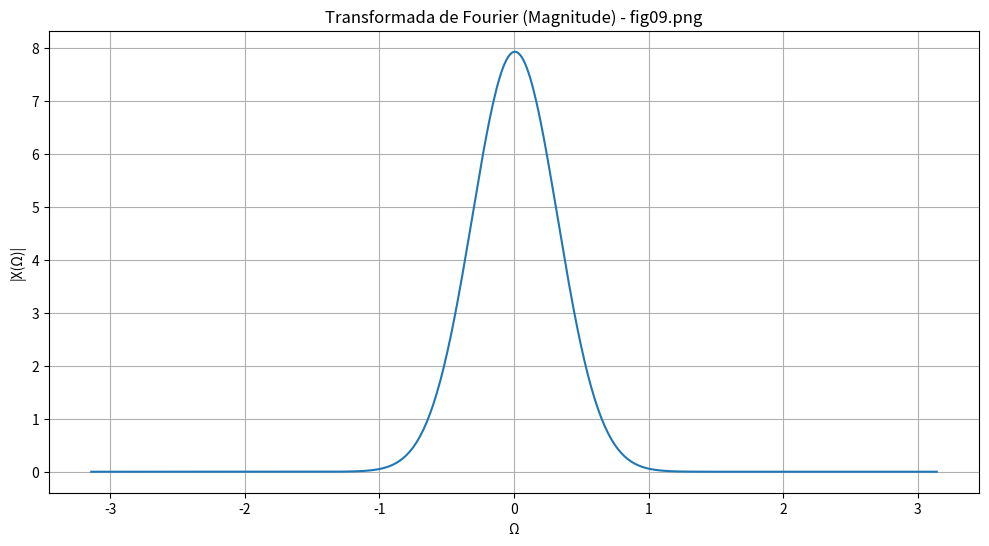
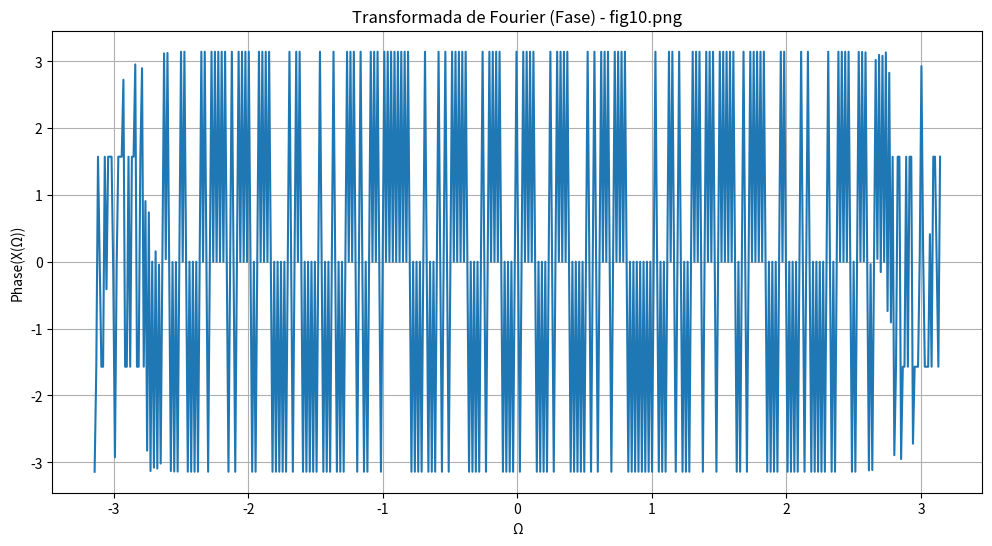
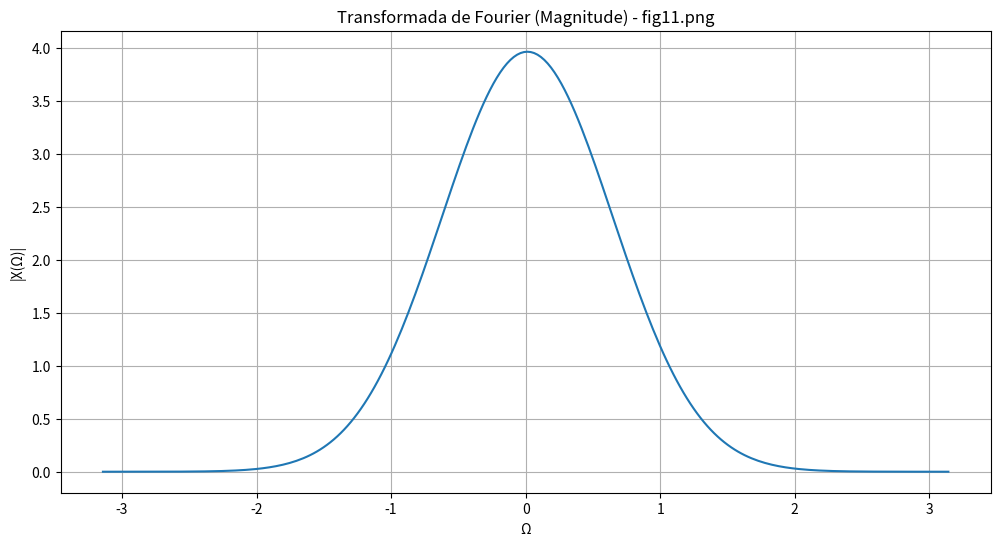
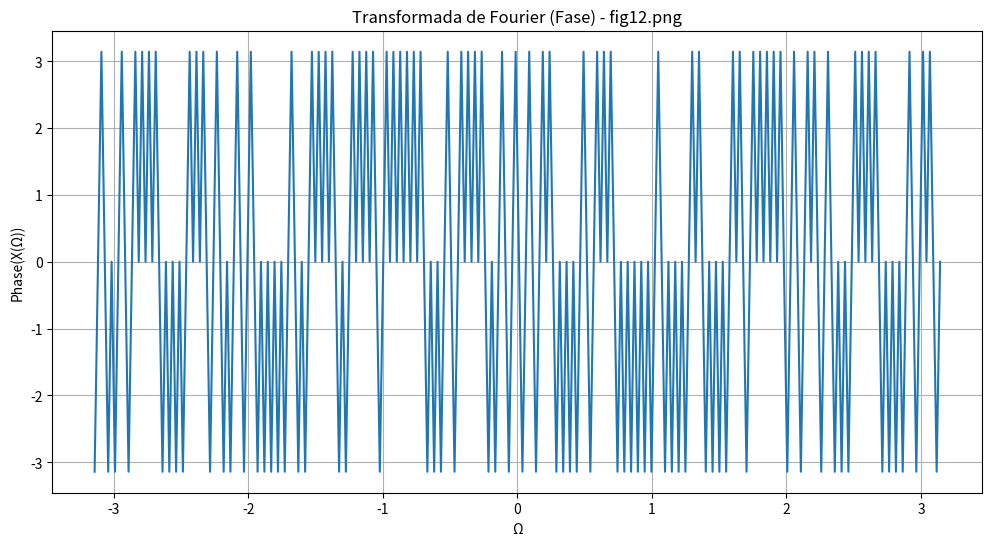
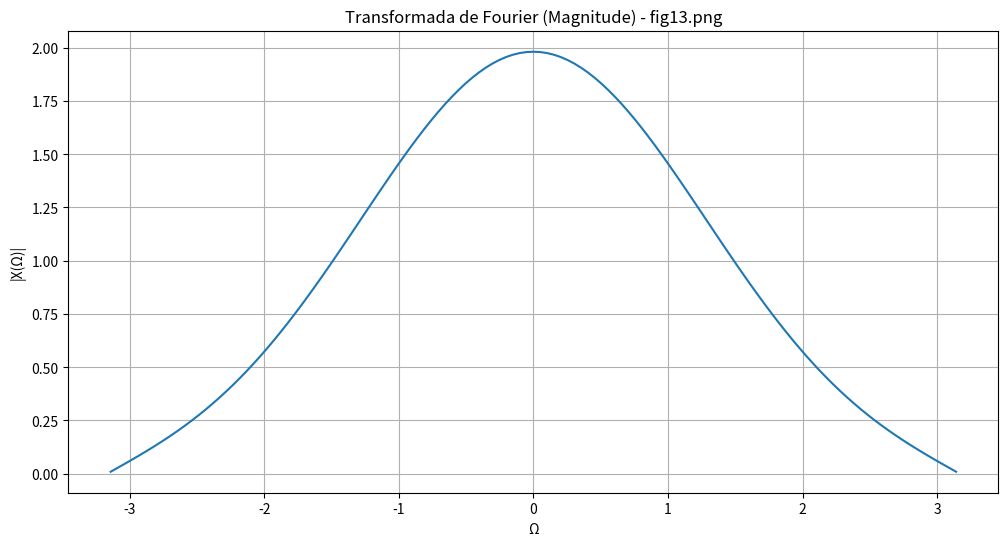
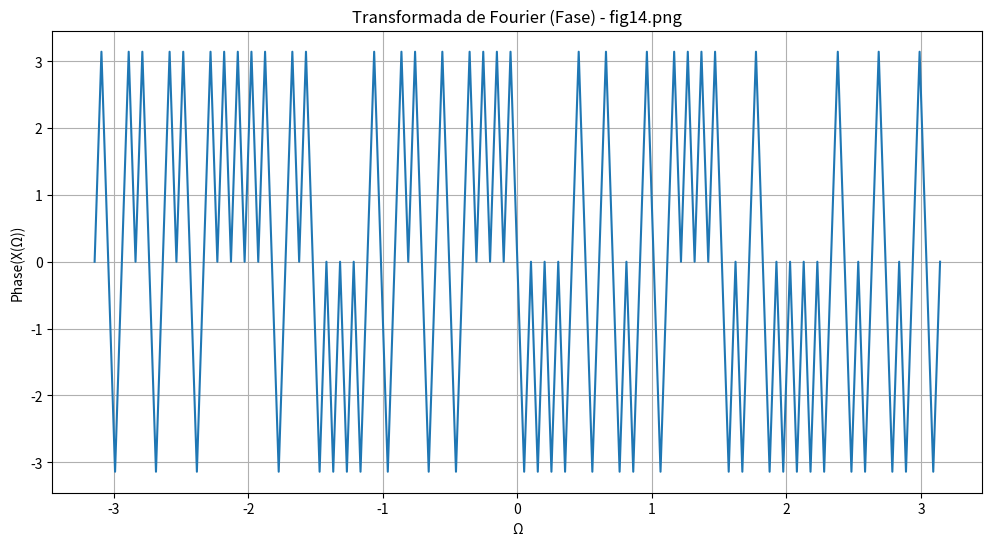
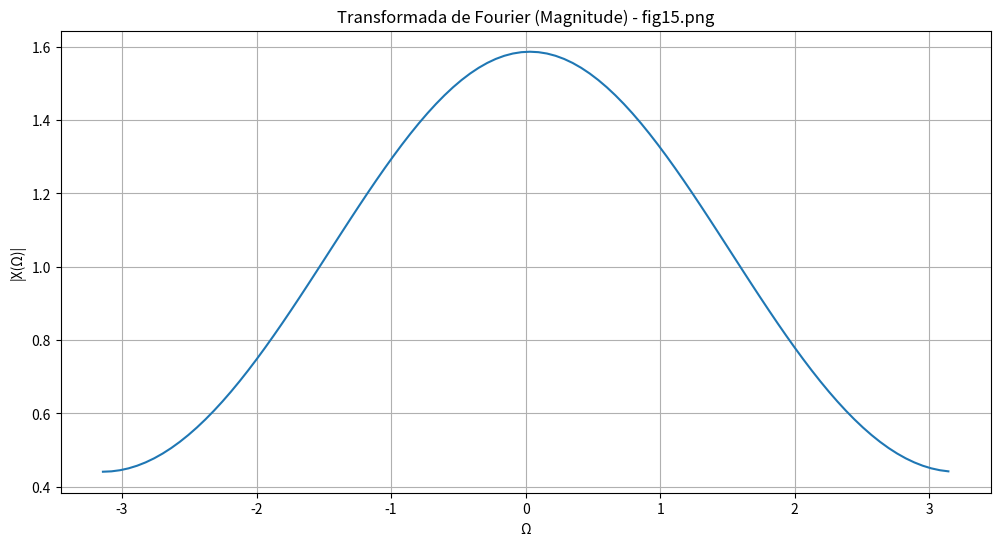
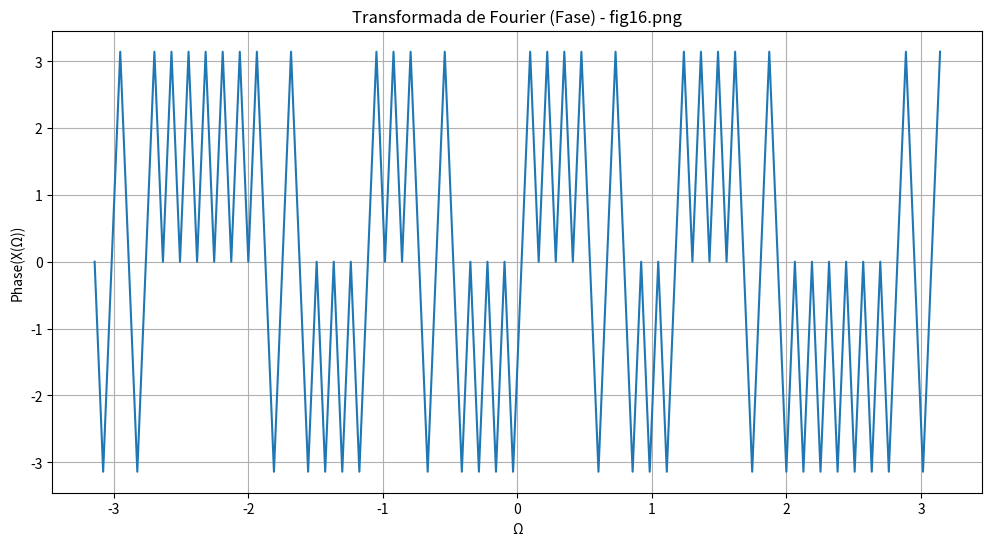

Python code for these plots, in order:
import numpy as np
import matplotlib.pyplot as plt
from scipy.fft import fft, fftshift

def plot_fft(signal, start_index):
    """
    Calcula a FFT de um sinal, centraliza o espectro, plota e salva a magnitude e a fase.

    Parâmetros:
    - signal: array contendo os valores do sinal a ser transformado
    - start_index: índice inicial para salvar os gráficos (incrementa de 2 em 2)
    """
    # Calcular a Transformada Discreta de Fourier do sinal
    X = fft(signal)
    X_shifted = fftshift(X)
    omega = np.linspace(-np.pi, np.pi, len(signal))

    # Plotar a Magnitude
    plt.figure(figsize=(12, 6))
    plt.plot(omega, np.abs(X_shifted))
    plt.xlabel('Ω')
    plt.ylabel('|X(Ω)|')
    plt.grid(True)
    plt.title(f'Transformada de Fourier (Magnitude) - fig{start_index:02d}.png')
    plt.savefig(f'fig{start_index:02d}.png')
    plt.close()

    # Plotar a Fase
    plt.figure(figsize=(12, 6))
    plt.plot(omega, np.angle(X_shifted))
    plt.xlabel('Ω')
    plt.ylabel('Phase(X(Ω))')
    plt.grid(True)
    plt.title(f'Transformada de Fourier (Fase) - fig{start_index+1:02d}.png')
    plt.savefig(f'fig{start_index+1:02d}.png')
    plt.close()

# Definir o intervalo de n
n = np.arange(500)  # 500 valores de n

# Definir o sinal original x[n]
x = np.exp(-0.1 * (n - 250)**2 / 2)  # Sinal gaussiano centrado em n=250
plot_fft(x, 9)  # Salvará fig09.png e fig10.png (Magnitude e Fase)

# Subamostrar x[2n] (Sinal subamostrado por 2)
x_2 = x[::2]  # Mantém 250 amostras
plot_fft(x_2, 11)  # Salvará fig11.png e fig12.png

# Subamostrar x[4n] (Sinal subamostrado por 4)
x_4 = x[::4]  # Mantém 125 amostras
plot_fft(x_4, 13)  # Salvará fig13.png e fig14.png

# Subamostrar x[5n] (Sinal subamostrado por 5)
x_5 = x[::5]  # Mantém 100 amostras
plot_fft(x_5, 15)  # Salvará fig15.png e fig16.png
